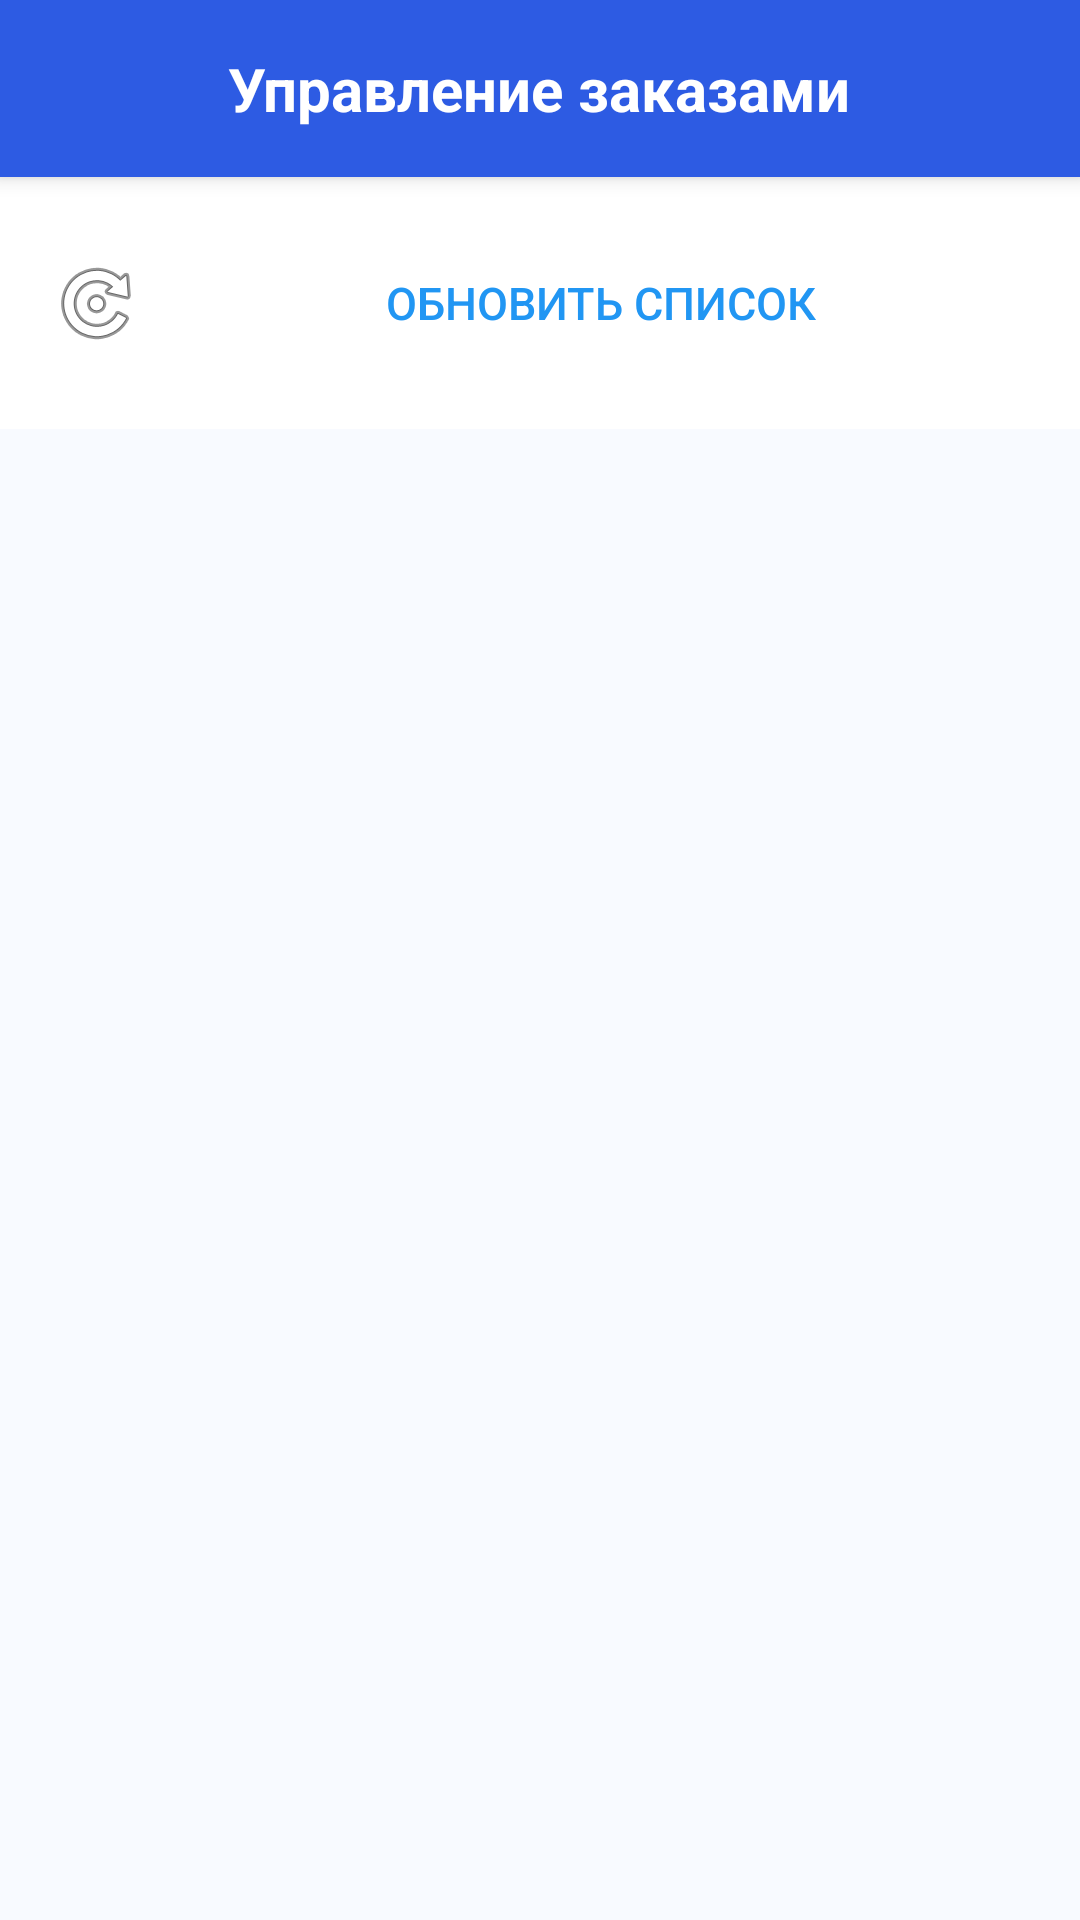

This screen was rendered from an Android layout file. Write that file and the resources it references.
<!-- AndroidManifest.xml: application theme Theme.AutoParts -->
<!-- res/layout/fragment_admin_orders.xml -->
<?xml version="1.0" encoding="utf-8"?>
<androidx.coordinatorlayout.widget.CoordinatorLayout xmlns:android="http://schemas.android.com/apk/res/android"
    xmlns:app="http://schemas.android.com/apk/res-auto"
    android:layout_width="match_parent"
    android:layout_height="match_parent"
    android:background="@color/background_light">

    <LinearLayout
        android:layout_width="match_parent"
        android:layout_height="match_parent"
        android:orientation="vertical">

        
        <RelativeLayout
            android:layout_width="match_parent"
            android:layout_height="wrap_content"
            android:padding="16dp"
            android:background="@color/primary_blue"
            android:elevation="4dp">

            <TextView
                android:layout_width="wrap_content"
                android:layout_height="wrap_content"
                android:text="Управление заказами"
                android:textColor="@android:color/white"
                android:textSize="20sp"
                android:textStyle="bold"
                android:layout_centerInParent="true" />

        </RelativeLayout>

        
        <LinearLayout
            android:layout_width="match_parent"
            android:layout_height="wrap_content"
            android:orientation="horizontal"
            android:padding="16dp"
            android:background="@android:color/background_light">

            <Button
                android:id="@+id/buttonRefresh"
                android:layout_width="match_parent"
                android:layout_height="52dp"
                android:text="ОБНОВИТЬ СПИСОК"
                android:textSize="15sp"
                android:textAllCaps="true"
                android:textColor="#FF2196F3"
                android:background="@android:color/transparent"
                android:drawableStart="@android:drawable/ic_menu_rotate"
                android:drawablePadding="8dp"
                android:gravity="center" />

        </LinearLayout>

        
        <androidx.recyclerview.widget.RecyclerView
            android:id="@+id/recyclerViewOrders"
            android:layout_width="match_parent"
            android:layout_height="0dp"
            android:layout_weight="1"
            android:clipToPadding="false"
            android:padding="8dp" />

        
        <TextView
            android:id="@+id/textEmpty"
            android:layout_width="match_parent"
            android:layout_height="wrap_content"
            android:layout_gravity="center"
            android:gravity="center"
            android:padding="48dp"
            android:text="Заказы не найдены"
            android:textSize="18sp"
            android:textColor="@android:color/darker_gray"
            android:visibility="gone" />

    </LinearLayout>

</androidx.coordinatorlayout.widget.CoordinatorLayout>
<!-- resources referenced by this layout -->
<resources>
  <color name="background_light">#F8FAFF</color>
  <color name="primary_blue">#2D5BE3</color>
  <style name="Theme.AutoParts" parent="Theme.MaterialComponents.DayNight.NoActionBar">
          
          <item name="colorPrimary">@color/primary_blue</item>
          <item name="colorPrimaryVariant">@color/primary_blue_dark</item>
          <item name="colorSecondary">@color/secondary_orange</item>
          <item name="colorSecondaryVariant">@color/secondary_orange_dark</item>
          <item name="colorOnPrimary">@color/white</item>
          <item name="colorOnSecondary">@color/white</item>
  
          
          <item name="android:windowBackground">@color/background_light</item>
          <item name="android:colorBackground">@color/background_light</item>
  
          
          <item name="textInputStyle">@style/Widget.MaterialComponents.TextInputLayout.OutlinedBox</item>
          
          
          <item name="android:textColorPrimary">@color/text_primary</item>
          <item name="android:textColorSecondary">@color/text_secondary</item>
          <item name="android:textColorHint">@color/text_hint</item>
  
          
          <item name="android:statusBarColor" tools:targetApi="l">?attr/colorPrimaryVariant</item>
          <item name="android:windowLightStatusBar" tools:targetApi="m">false</item>
      </style>
  <color name="primary_blue_dark">#1A47C4</color>
  <color name="secondary_orange">#FF6B35</color>
  <color name="secondary_orange_dark">#E55A2B</color>
  <color name="white">#FFFFFF</color>
  <color name="text_primary">#1A1A1A</color>
  <color name="text_secondary">#616161</color>
  <color name="text_hint">#9E9E9E</color>
</resources>
